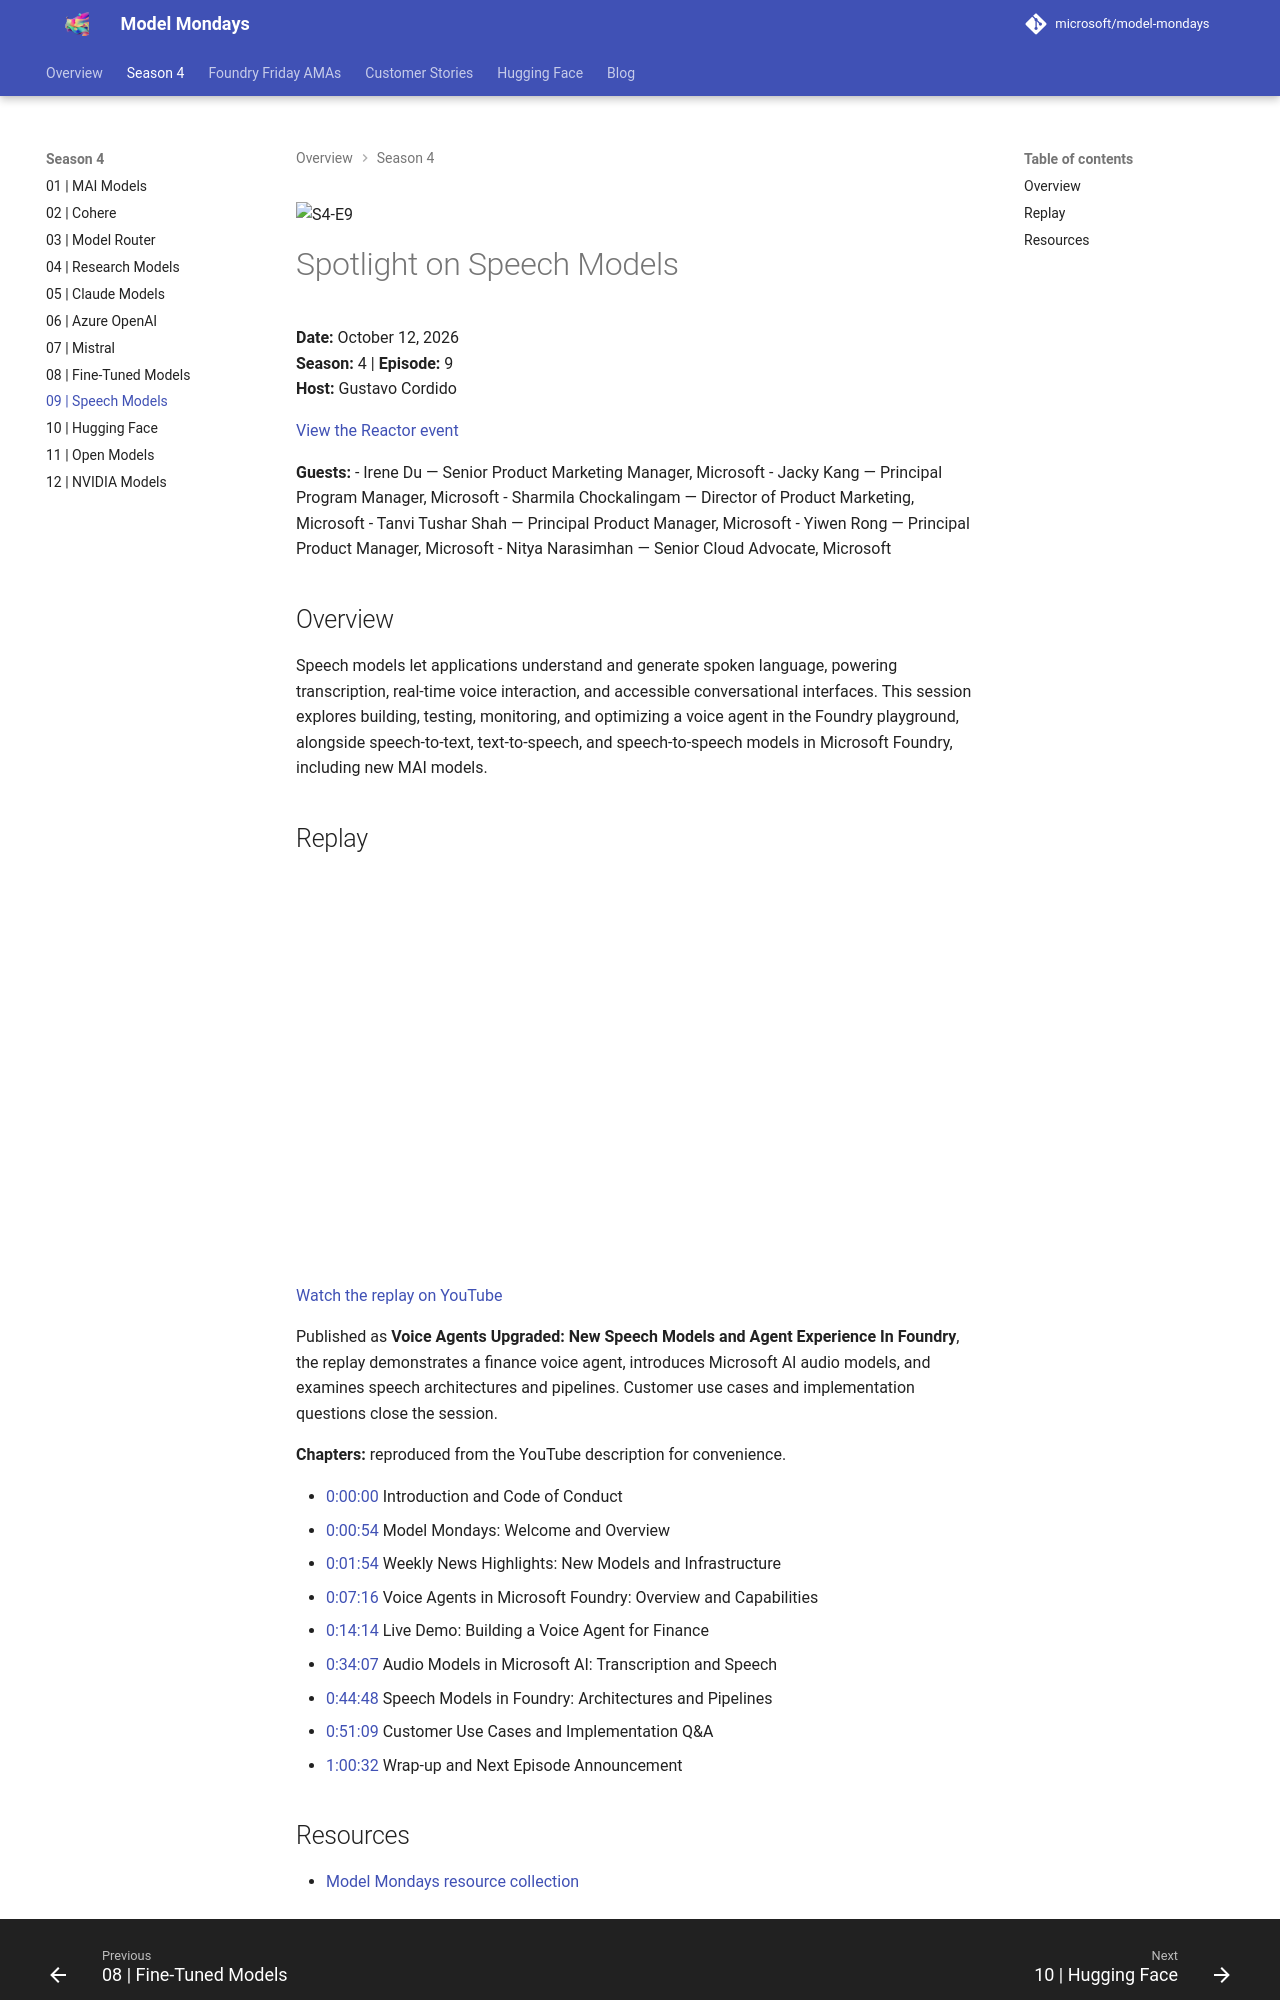

repository: rserran/model-mondays · page: model-mondays/2026-10-12-s04-e09/index.html · generator: mkdocs

![S4-E9](../assets/model-mondays/S4-E9.png)

# Spotlight on Speech Models

**Date:** October 12, 2026<br>
**Season:** 4 | **Episode:** 9<br>
**Host:** Gustavo Cordido

[View the Reactor event](https://developer.microsoft.com/en-us/reactor/events/27565/)

**Guests:**
- Irene Du — Senior Product Marketing Manager, Microsoft
- Jacky Kang — Principal Program Manager, Microsoft
- Sharmila Chockalingam — Director of Product Marketing, Microsoft
- Tanvi Tushar Shah — Principal Product Manager, Microsoft
- Yiwen Rong — Principal Product Manager, Microsoft
- Nitya Narasimhan — Senior Cloud Advocate, Microsoft

## Overview

Speech models let applications understand and generate spoken language, powering transcription, real-time voice interaction, and accessible conversational interfaces. This session explores building, testing, monitoring, and optimizing a voice agent in the Foundry playground, alongside speech-to-text, text-to-speech, and speech-to-speech models in Microsoft Foundry, including new MAI models.

## Replay

<iframe src="https://www.youtube-nocookie.com/embed/rBFQLt3StVI" title="Speech Models and Voice Agents episode replay" width="560" height="315" style="width: 100%; height: auto; aspect-ratio: 16 / 9; border: 0;" loading="lazy" allow="accelerometer; autoplay; clipboard-write; encrypted-media; gyroscope; picture-in-picture; web-share" referrerpolicy="strict-origin-when-cross-origin" allowfullscreen></iframe>

[Watch the replay on YouTube](https://www.youtube.com/watch?v=rBFQLt3StVI)

Published as **Voice Agents Upgraded: New Speech Models and Agent Experience In Foundry**, the replay demonstrates a finance voice agent, introduces Microsoft AI audio models, and examines speech architectures and pipelines. Customer use cases and implementation questions close the session.

**Chapters:** reproduced from the YouTube description for convenience.

- [0:00:00](https://www.youtube.com/watch?v=rBFQLt3StVI) Introduction and Code of Conduct
- [0:00:54](https://www.youtube.com/watch?v=rBFQLt3StVI&t=54s) Model Mondays: Welcome and Overview
- [0:01:54](https://www.youtube.com/watch?v=rBFQLt3StVI&t=114s) Weekly News Highlights: New Models and Infrastructure
- [0:07:16](https://www.youtube.com/watch?v=rBFQLt3StVI&t=436s) Voice Agents in Microsoft Foundry: Overview and Capabilities
- [0:14:14](https://www.youtube.com/watch?v=rBFQLt3StVI&t=854s) Live Demo: Building a Voice Agent for Finance
- [0:34:07](https://www.youtube.com/watch?v=rBFQLt3StVI&t=2047s) Audio Models in Microsoft AI: Transcription and Speech
- [0:44:48](https://www.youtube.com/watch?v=rBFQLt3StVI&t=2688s) Speech Models in Foundry: Architectures and Pipelines
- [0:51:09](https://www.youtube.com/watch?v=rBFQLt3StVI&t=3069s) Customer Use Cases and Implementation Q&A
- [1:00:32](https://www.youtube.com/watch?v=rBFQLt3StVI&t=3632s) Wrap-up and Next Episode Announcement
